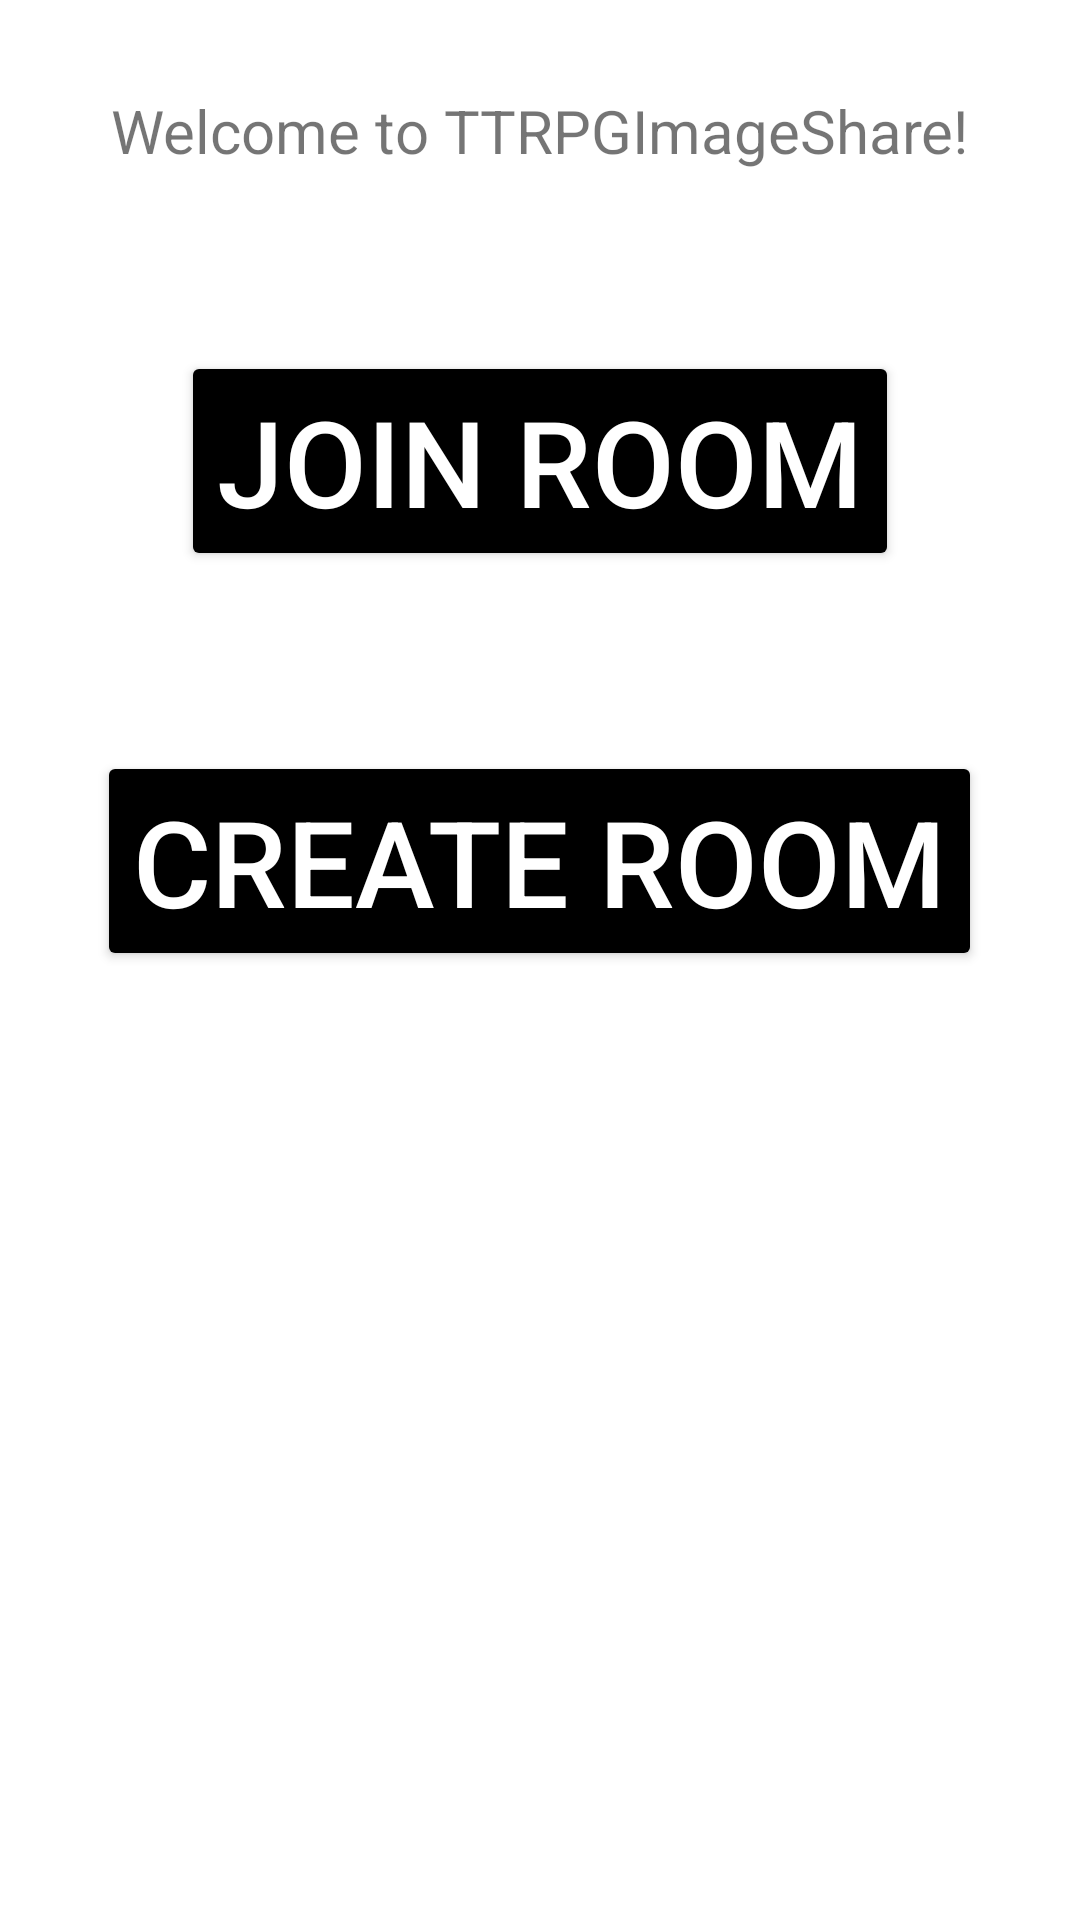

Reconstruct the res/layout file that produces this screen, plus the resources it refers to.
<!-- AndroidManifest.xml: application theme Theme.TTRPGImageShare -->
<!-- res/layout/activity_main.xml -->
<?xml version="1.0" encoding="utf-8"?>
<RelativeLayout xmlns:android="http://schemas.android.com/apk/res/android"
    xmlns:app="http://schemas.android.com/apk/res-auto"
    xmlns:tools="http://schemas.android.com/tools"
    android:layout_width="match_parent"
    android:layout_height="match_parent"
    tools:context=".MainActivity">

    <TextView android:id="@+id/welcomeText"
        android:layout_width="wrap_content"
        android:layout_height="wrap_content"
        android:textSize="20dp"
        android:layout_centerHorizontal="true"
        android:layout_marginTop="30dp"
        android:text="Welcome to TTRPGImageShare!" />
    <Button android:id="@+id/buttonJoin"
        android:layout_width="wrap_content"
        android:layout_height="wrap_content"
        android:text="Join room"
        android:textSize="40dp"
        android:layout_centerHorizontal="true"
        android:layout_below="@id/welcomeText"
        android:layout_marginTop="60dp"
        android:backgroundTint="@color/black"
        android:textColor="@android:color/white"
        />
    <Button android:id="@+id/buttonCreate"
        android:layout_width="wrap_content"
        android:layout_height="wrap_content"
        android:text="Create room"
        android:textSize="40dp"
        android:layout_centerHorizontal="true"
        android:layout_below="@id/buttonJoin"
        android:layout_marginTop="60dp"
        android:backgroundTint="@color/black"
        android:textColor="@android:color/white"
        />


</RelativeLayout>
<!-- resources referenced by this layout -->
<resources>
  <style name="Theme.TTRPGImageShare" parent="Theme.MaterialComponents.DayNight.DarkActionBar">
          
          <item name="colorPrimary">@color/purple_500</item>
          <item name="colorPrimaryVariant">@color/purple_700</item>
          <item name="colorOnPrimary">@color/white</item>
          
          <item name="colorSecondary">@color/teal_200</item>
          <item name="colorSecondaryVariant">@color/teal_700</item>
          <item name="colorOnSecondary">@color/black</item>
          
          <item name="android:statusBarColor" tools:targetApi="l">?attr/colorPrimaryVariant</item>
          
      </style>
  <!-- not gathered from this repository: default colours our renderer supplied (Android Studio template values) -->
  <color name="purple_500">#FF6200EE</color>
  <color name="purple_700">#FF3700B3</color>
  <color name="teal_200">#FF03DAC5</color>
  <color name="teal_700">#FF018786</color>
  <color name="black">#FF000000</color>
  <color name="white">#FFFFFFFF</color>
</resources>
